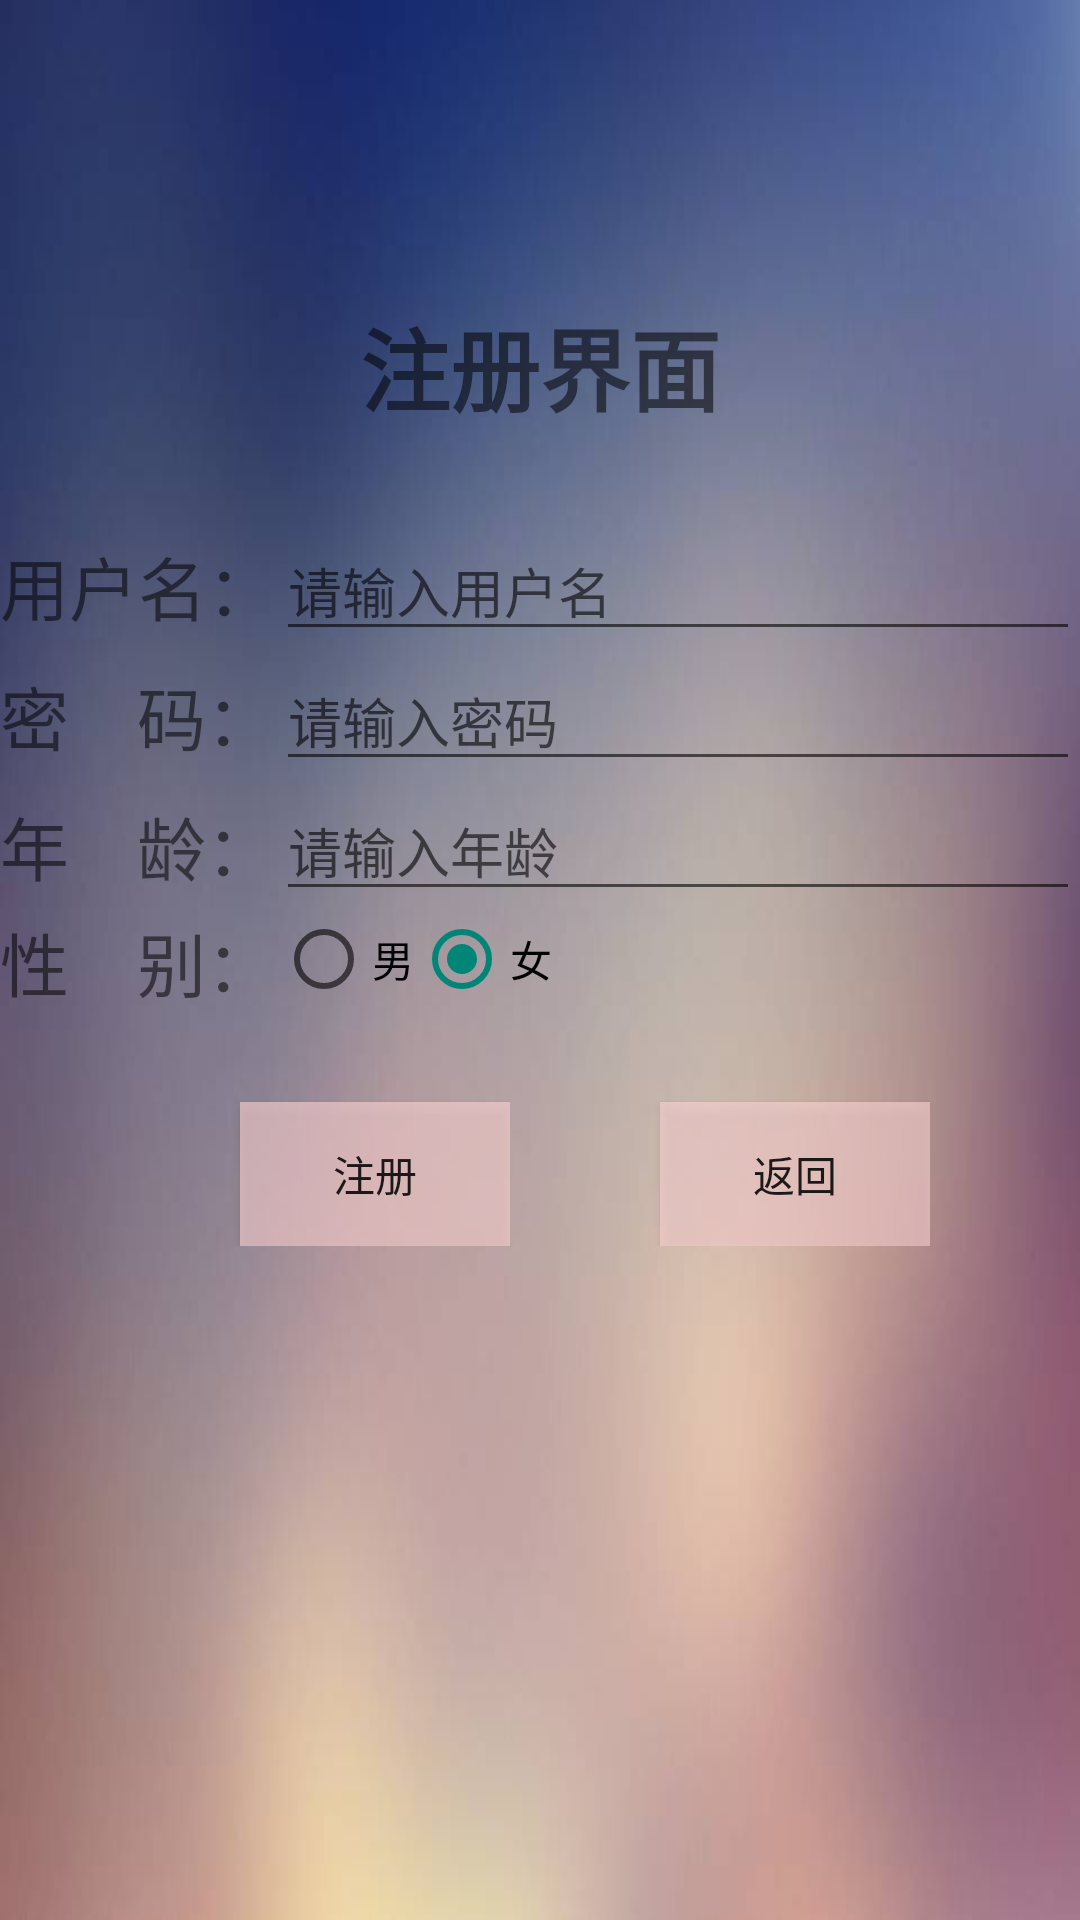

Produce the Android XML layout that renders to this screen, including the resource entries it uses.
<!-- AndroidManifest.xml: application theme Theme.AppCompat.Light.NoActionBar -->
<!-- res/layout/activity_register.xml -->
<?xml version="1.0" encoding="utf-8"?>
<RelativeLayout xmlns:android="http://schemas.android.com/apk/res/android"
    xmlns:tools="http://schemas.android.com/tools"
    android:layout_width="match_parent"
    android:layout_height="match_parent"
    android:background="@drawable/zh"
    tools:context="com.shixi3.RegisterActivity">

    <LinearLayout
        android:layout_width="match_parent"
        android:layout_height="match_parent"
        android:layout_marginTop="100dp"
        android:orientation="vertical">
        <TextView
            android:layout_width="fill_parent"
            android:layout_height="wrap_content"
            android:layout_gravity="center"
            android:gravity="center"
            android:text="注册界面"
            android:textSize="30dp"
            android:textStyle="bold" />

        <TableLayout
            android:layout_width="fill_parent"
            android:layout_height="wrap_content"
            android:layout_marginTop="30dp"
            android:stretchColumns="1" >
            <TableRow >
                <TextView
                    android:layout_width="wrap_content"
                    android:layout_height="wrap_content"
                    android:layout_gravity="center"
                    android:textSize="23sp"
                    android:text="用户名：" />
                <EditText
                    android:id="@+id/usernameRegister"
                    android:layout_width="200dp"
                    android:layout_height="wrap_content"
                    android:hint="请输入用户名 " />
            </TableRow>

            <TableRow >

                <TextView
                    android:layout_width="wrap_content"
                    android:layout_height="wrap_content"
                    android:layout_gravity="center"
                    android:textSize="23sp"
                    android:text="密    码：" />

                <EditText
                    android:id="@+id/passwordRegister"
                    android:layout_width="fill_parent"
                    android:layout_height="wrap_content"
                    android:hint="请输入密码" />
            </TableRow>

            <TableRow >
                <TextView
                    android:layout_width="wrap_content"
                    android:layout_height="wrap_content"
                    android:layout_gravity="center"
                    android:textSize="23sp"
                    android:text="年    龄：" />

                <EditText
                    android:id="@+id/ageRegister"
                    android:layout_width="fill_parent"
                    android:layout_height="wrap_content"
                    android:hint="请输入年龄" />
            </TableRow>

            <TableRow >
                <TextView
                    android:layout_width="wrap_content"
                    android:layout_height="wrap_content"
                    android:layout_gravity="center"
                    android:text="性    别："
                    android:textSize="23dp" />

                <RadioGroup
                    android:id="@+id/sexRegister"
                    android:layout_width="fill_parent"
                    android:layout_height="wrap_content"
                    android:checkedButton="@+id/woman"
                    android:orientation="horizontal" >
                    <RadioButton
                        android:id="@+id/nan"
                        android:text="男"
                        android:layout_height="wrap_content"
                        android:layout_width="wrap_content" />

                    <RadioButton
                        android:id="@id/woman"
                        android:text="女"
                        android:layout_height="wrap_content"
                        android:layout_width="wrap_content"/>
                </RadioGroup>
            </TableRow>
        </TableLayout>

        <TableRow
            android:layout_width="wrap_content"
            android:layout_height="wrap_content">
            <TextView />
            <LinearLayout >
                <Button
                    android:id="@+id/Register"
                    android:layout_width="90dp"
                    android:layout_height="wrap_content"
                    android:layout_marginLeft="80dp"
                    android:layout_marginTop="30dp"
                    android:background="@drawable/round"
                    android:text="注册" />
            </LinearLayout>
            <LinearLayout >
                <Button
                    android:id="@+id/fanhui"
                    android:layout_width="90dp"
                    android:layout_height="wrap_content"
                    android:layout_marginLeft="50dp"
                    android:layout_marginTop="30dp"
                    android:background="@drawable/round"
                    android:text="返回" />
            </LinearLayout>
        </TableRow>
    </LinearLayout>
</RelativeLayout>
<!-- resources referenced by this layout -->
<resources>
  <!-- drawable round (drawable-v24) -->
  <?xml version="1.0" encoding="utf-8"?>
  <shape xmlns:android="http://schemas.android.com/apk/res/android">
      <solid android:color="#99ffd6d6" />
  </shape>
  <!-- drawable zh: jpg bitmap (drawable-v24, 10746 bytes) -->
</resources>
